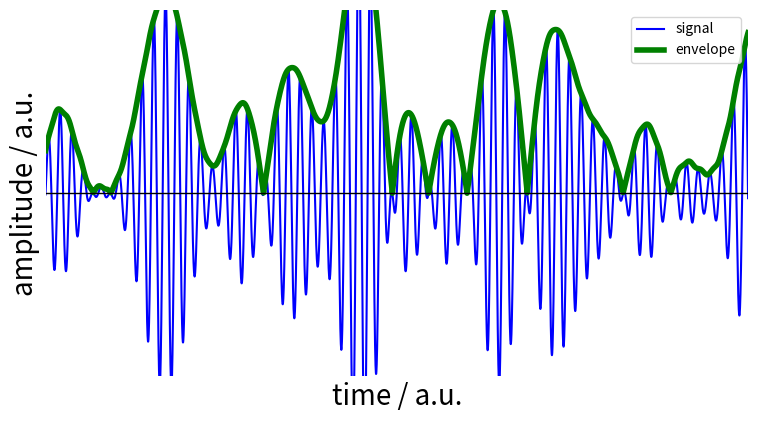

Source code (Python):
import numpy as np
import matplotlib.pyplot as plt
from scipy.io import wavfile
from scipy.signal import hilbert, butter, filtfilt

def generate_bam(duration=0.5, fs=40000):
    """
    Generate a 'BAM'-like signal using:
    sinusoid * low-pass filtered noise
    """
    t = np.linspace(0, duration, int(fs * duration), endpoint=False)
    
    # Base sinusoid (low frequency "thump")
    freq = 200  # Hz
    sinusoid = np.sin(2 * np.pi * freq * t) 
    
    # Generate white noise
    noise = np.random.rand(len(t))-.5
    
    # Low-pass filter design
    cutoff = 30  # Hz
    order = 4
    nyq = 0.5 * fs
    b, a = butter(order, cutoff / nyq, btype='low')
    
    # Apply filter to noise
    filtered_noise = filtfilt(b, a, noise)
    
    # Normalize filtered noise
    filtered_noise /= np.max(np.abs(filtered_noise))
    
    # Combine: sinusoid * filtered noise
    bam = sinusoid * 5*filtered_noise
    
    
    return fs, bam

def load_wav(file_path):
    fs, data = wavfile.read(file_path)
    
    if data.dtype != np.float32 and data.dtype != np.float64:
        data = data / np.max(np.abs(data))
    
    if len(data.shape) > 1:
        data = data[:, 0]
    
    return fs, data

def compute_envelope(signal):
    analytic_signal = hilbert(signal)
    return np.abs(analytic_signal)

def plot_signal(fs, signal, save_svg=False, svg_filename="signal.svg"):
    t = np.arange(len(signal)) / fs
    env = compute_envelope(signal)
    env_max = np.max(env)
    
    fig = plt.figure(figsize=(12.8*.6, 7.2*.6))  # 16:9
    
    plt.plot(t, signal, color='blue', label='signal')
    plt.plot(t, env, color='green', linewidth=4, label='envelope')
    

    plt.xlim([.1, .4])
    plt.ylim([-1.1, 1.1])

    plt.xticks([])
    plt.yticks([])


    plt.xlabel("time / a.u.", fontsize = 20)
    plt.ylabel("amplitude / a.u.", fontsize = 20)
    plt.legend()





    # Add horizontal zero line
    plt.axhline(0, color='black', linewidth=1)
    
    # Remove axes completely
    ax = plt.gca()
    ax.set_xticks([])
    ax.set_yticks([])
    for spine in ax.spines.values():
        spine.set_visible(False)




    
    plt.tight_layout()
    
    if save_svg:
        plt.savefig(
            svg_filename,
            format="svg",
            transparent=True,
            bbox_inches="tight"
        )
        print(f"SVG saved as: {svg_filename}")
    
    

# -------------------------------
# MAIN USAGE
# -------------------------------

# OPTION 1: Synthetic "BAM"
fs, signal = generate_bam()

# OPTION 2: Load WAV file
# fs, signal = load_wav("your_file.wav")

plot_signal(fs, signal, save_svg=True, svg_filename="envelope_example.svg")
